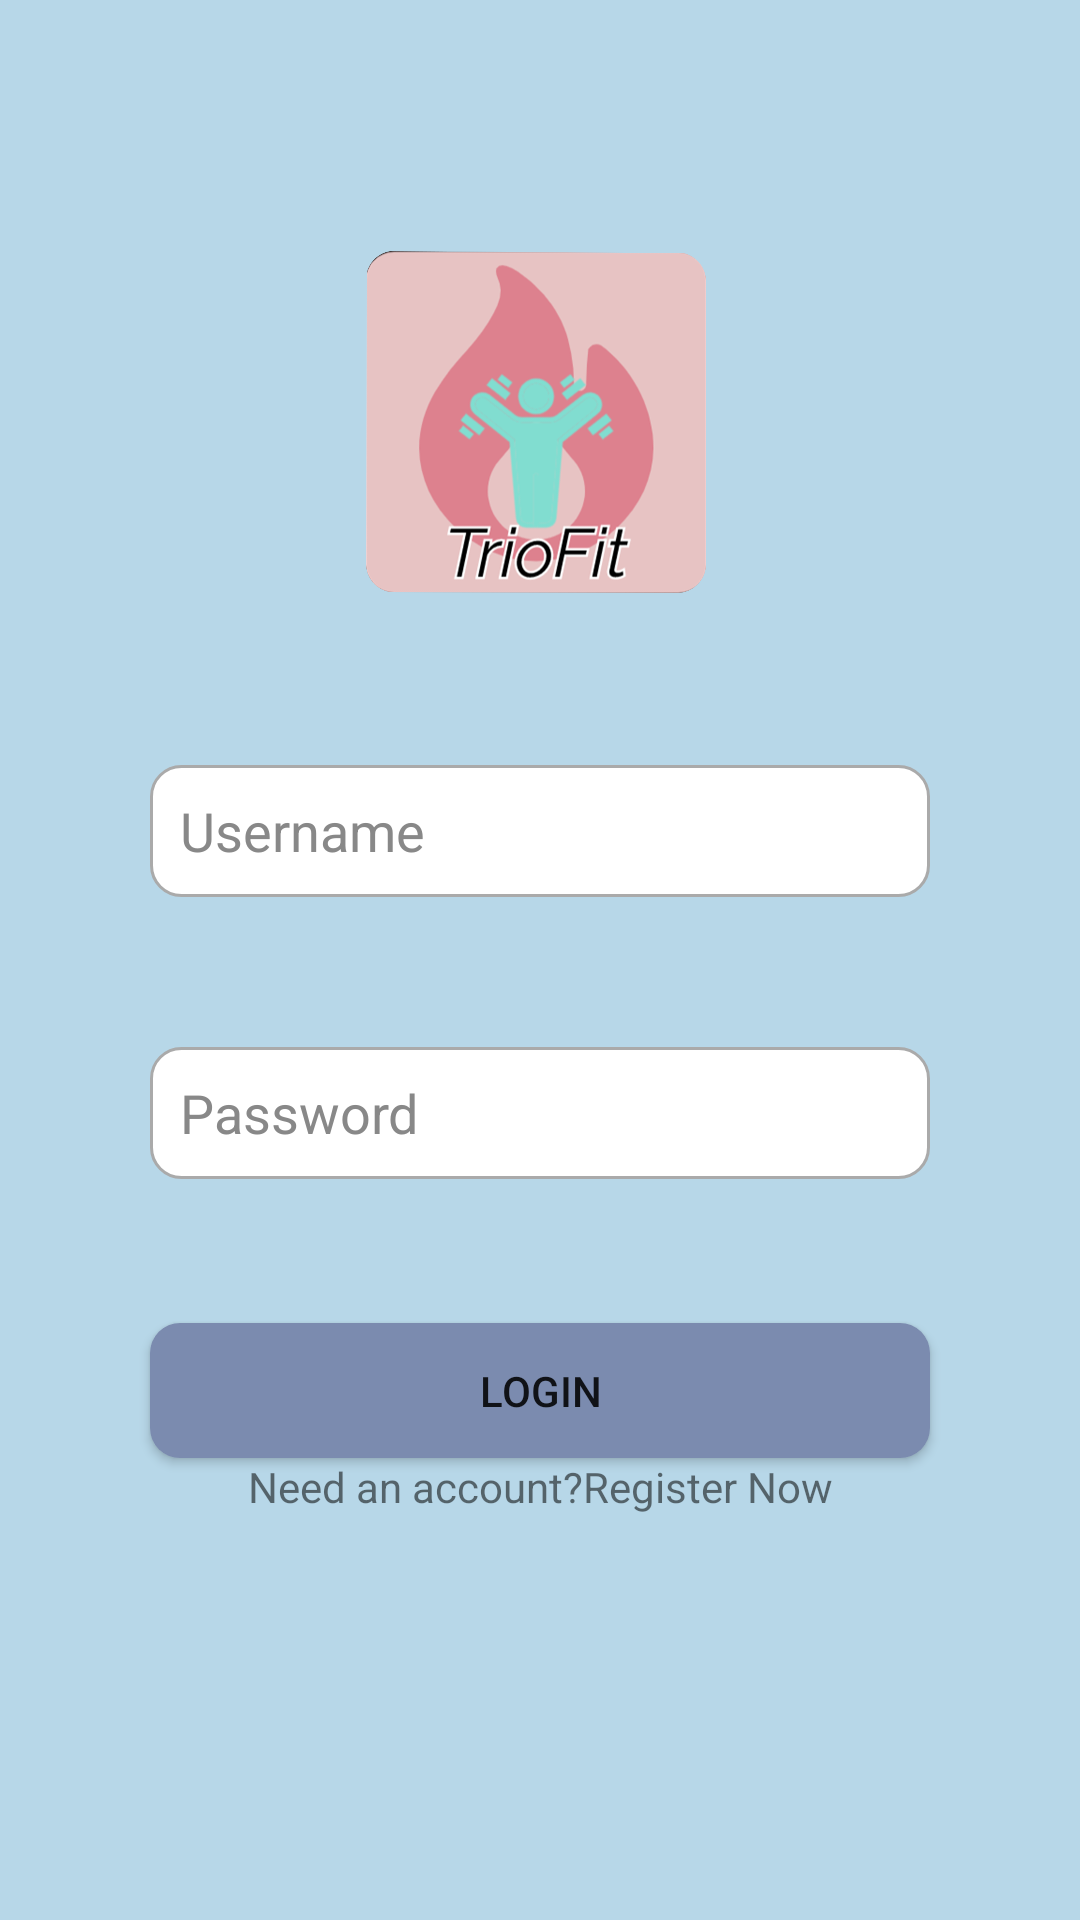

Produce the Android XML layout that renders to this screen, including the resource entries it uses.
<!-- AndroidManifest.xml: application theme Theme.TrioFit -->
<!-- res/layout/activity_login.xml -->
<?xml version="1.0" encoding="utf-8"?>
<androidx.constraintlayout.widget.ConstraintLayout xmlns:android="http://schemas.android.com/apk/res/android"
    xmlns:app="http://schemas.android.com/apk/res-auto"
    xmlns:tools="http://schemas.android.com/tools"
    android:layout_width="match_parent"
    android:layout_height="match_parent"
    android:background="?colorPrimary"
    tools:context=".LoginActivity">

    <ScrollView
        android:id="@+id/scrollView2"
        android:layout_width="match_parent"
        android:layout_height="match_parent"
        app:layout_constraintBottom_toBottomOf="parent"
        app:layout_constraintEnd_toEndOf="parent"
        app:layout_constraintHorizontal_bias="0.0"
        app:layout_constraintStart_toStartOf="parent"
        app:layout_constraintTop_toTopOf="parent"
        app:layout_constraintVertical_bias="1.0">

        <androidx.constraintlayout.widget.ConstraintLayout
            android:layout_width="match_parent"
            android:layout_height="wrap_content"
            android:orientation="vertical">

            <Button
                android:id="@+id/loginBtn"
                android:layout_width="match_parent"
                android:layout_height="45dp"
                android:layout_marginStart="50dp"
                android:layout_marginTop="48dp"
                android:layout_marginEnd="50dp"
                android:background="@drawable/custom_buttom"
                android:text="@string/login"
                app:backgroundTint="?colorSecondary"
                app:layout_constraintEnd_toEndOf="parent"
                app:layout_constraintHorizontal_bias="0.0"
                app:layout_constraintStart_toStartOf="parent"
                app:layout_constraintTop_toBottomOf="@+id/loginPassword" />

            <TextView
                android:id="@+id/textView"
                android:layout_width="wrap_content"
                android:layout_height="wrap_content"
                android:layout_marginBottom="20dp"
                android:text="@string/need_an_account"
                app:layout_constraintBottom_toBottomOf="parent"
                app:layout_constraintEnd_toStartOf="@+id/register"
                app:layout_constraintHorizontal_bias="0.5"
                app:layout_constraintHorizontal_chainStyle="packed"
                app:layout_constraintStart_toStartOf="parent"
                app:layout_constraintTop_toBottomOf="@+id/loginBtn" />

            <TextView
                android:id="@+id/register"
                android:layout_width="wrap_content"
                android:layout_height="wrap_content"
                android:layout_marginBottom="20dp"
                android:text="@string/register_now"
                app:layout_constraintBottom_toBottomOf="parent"
                app:layout_constraintEnd_toEndOf="parent"
                app:layout_constraintHorizontal_bias="0.5"
                app:layout_constraintStart_toEndOf="@+id/textView"
                app:layout_constraintTop_toBottomOf="@+id/loginBtn" />

            <EditText
                android:id="@+id/loginName"
                android:layout_width="match_parent"
                android:layout_height="44dp"
                android:layout_marginStart="50dp"
                android:layout_marginTop="50dp"
                android:layout_marginEnd="50dp"
                android:background="@drawable/custom_input"
                android:drawableStart="@drawable/user"
                android:drawablePadding="10dp"
                android:ems="10"
                android:textColorHint="?colorPrimaryVariant"
                android:drawableTint="?colorPrimaryVariant"
                android:textColor="@color/black"
                android:hint="@string/username"
                android:inputType="textPersonName"
                android:paddingStart="10dp"
                android:paddingEnd="10dp"
                app:layout_constraintEnd_toEndOf="parent"
                app:layout_constraintStart_toStartOf="parent"
                app:layout_constraintTop_toBottomOf="@+id/imageView"
                android:autofillHints="" />

            <ImageView
                android:id="@+id/imageView"
                android:layout_width="129dp"
                android:layout_height="129dp"
                android:layout_marginTop="76dp"
                app:layout_constraintEnd_toEndOf="parent"
                app:layout_constraintStart_toStartOf="parent"
                app:layout_constraintTop_toTopOf="parent"
                app:srcCompat="@drawable/triofitlogo"
                android:contentDescription="@string/todo" />

            <EditText
                android:id="@+id/loginPassword"
                android:layout_width="match_parent"
                android:layout_height="44dp"
                android:layout_marginStart="50dp"
                android:layout_marginTop="50dp"
                android:layout_marginEnd="50dp"
                android:background="@drawable/custom_input"
                android:drawableStart="@drawable/lock"
                android:drawablePadding="10dp"
                android:ems="10"
                android:textColorHint="?colorPrimaryVariant"
                android:drawableTint="?colorPrimaryVariant"
                android:textColor="@color/black"
                android:hint="@string/password"
                android:inputType="textPassword"
                android:paddingStart="10dp"
                android:paddingEnd="10dp"
                app:layout_constraintEnd_toEndOf="parent"
                app:layout_constraintStart_toStartOf="parent"
                app:layout_constraintTop_toBottomOf="@+id/loginName"
                android:autofillHints="" />

        </androidx.constraintlayout.widget.ConstraintLayout>
    </ScrollView>
</androidx.constraintlayout.widget.ConstraintLayout>
<!-- resources referenced by this layout -->
<resources>
  <color name="black">#FF000000</color>
  <!-- drawable custom_buttom (drawable) -->
  <?xml version="1.0" encoding="utf-8"?>
  <shape xmlns:android="http://schemas.android.com/apk/res/android" android:shape="rectangle">
      <solid android:color="@color/verydarkpurple"></solid>
          <corners android:radius="10dp"></corners>
  </shape>
  <!-- drawable custom_input (drawable) -->
  <?xml version="1.0" encoding="utf-8"?>
  <selector xmlns:android="http://schemas.android.com/apk/res/android">
  
          <item android:state_enabled="true" android:state_focused="true">
              <shape android:shape="rectangle">
                  <solid android:color="@android:color/white"></solid>
                  <corners android:radius="10dp"></corners>
                  <stroke android:color="@color/purple_200" android:width="1dp"></stroke>
              </shape>
          </item>
  
      <item android:state_enabled="true">
          <shape android:shape="rectangle">
              <solid android:color="@android:color/white"></solid>
              <corners android:radius="10dp"></corners>
              <stroke android:color="@android:color/darker_gray" android:width="1dp"></stroke>
          </shape>
      </item>
  
  </selector>
  <!-- drawable triofitlogo: png bitmap (drawable, 159377 bytes) -->
  <string name="login">Login</string>
  <string name="need_an_account">Need an account?</string>
  <string name="password">Password</string>
  <string name="register_now">Register Now</string>
  <string name="todo">TODO</string>
  <string name="username">Username</string>
  <style name="Theme.TrioFit" parent="Theme.MaterialComponents.DayNight.DarkActionBar">
          
          <item name="colorPrimary">@color/lightbg</item>
          <item name="colorPrimaryVariant">@color/gray</item>
          <item name="colorOnPrimary">@color/black</item>
          
          <item name="colorSecondary">@color/button</item>
          <item name="colorSecondaryVariant">@color/card</item>
          <item name="colorOnSecondary">@color/black</item>
          
          <item name="android:statusBarColor" tools:targetApi="l">?attr/colorPrimaryVariant</item>
          
      </style>
  <color name="verydarkpurple">#1F1A24</color>
  <color name="purple_200">#FFBB86FC</color>
  <color name="lightbg">#8071AFD1</color>
  <color name="gray">#888888</color>
  <color name="button">#7B8BAF</color>
  <color name="card">#4863A0</color>
</resources>
